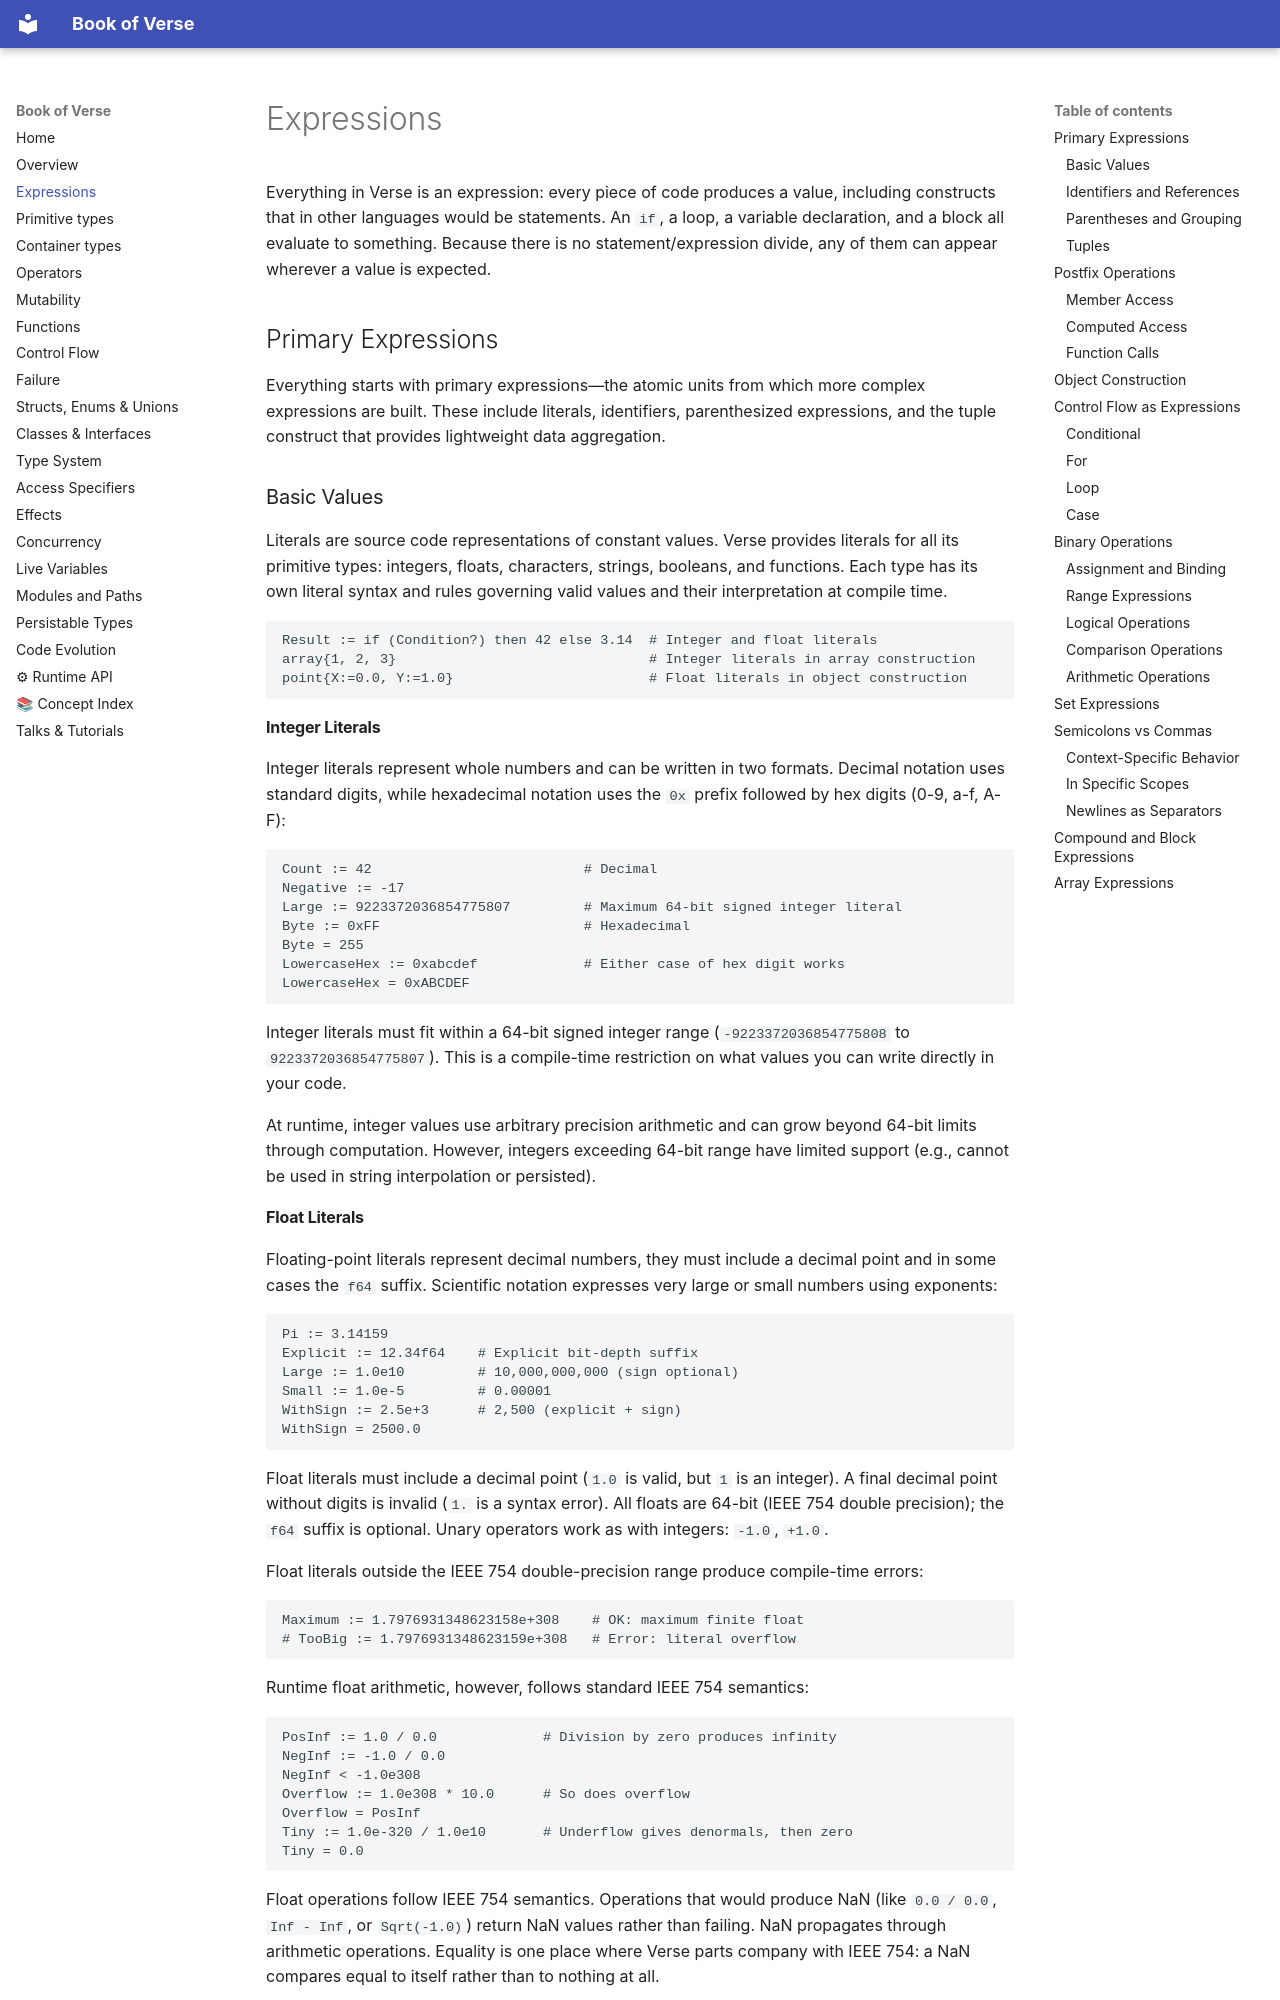

repository: verselang/book · page: 01_expressions/index.html · generator: mkdocs

# Expressions

Everything in Verse is an expression: every piece of code produces a
value, including constructs that in other languages would be
statements. An `if`, a loop, a variable declaration, and a block all
evaluate to something. Because there is no statement/expression
divide, any of them can appear wherever a value is expected.

## Primary Expressions

Everything starts with primary expressions—the atomic units from which
more complex expressions are built. These include literals,
identifiers, parenthesized expressions, and the tuple construct that
provides lightweight data aggregation.

### Basic Values

Literals are source code representations of constant values.
Verse provides literals for all its primitive types: integers, floats, characters,
strings, booleans, and functions. Each type has its own literal syntax and rules
governing valid values and their interpretation at compile time.

<!--versetest
point := struct{X:float, Y:float}
Condition:logic = true
-->
<!-- 01 -->
```verse
Result := if (Condition?) then 42 else 3.14  # Integer and float literals
array{1, 2, 3}                               # Integer literals in array construction
point{X:=0.0, Y:=1.0}                        # Float literals in object construction
```

#### Integer Literals

Integer literals represent whole numbers and can be written in two
formats. Decimal notation uses standard digits, while hexadecimal
notation uses the `0x` prefix followed by hex digits (0-9, a-f, A-F):

<!--versetest-->
<!-- 02 -->
```verse
Count := 42                          # Decimal
Negative := -17
Large := 9223372036854775807         # Maximum 64-bit signed integer literal
Byte := 0xFF                         # Hexadecimal
Byte = 255
LowercaseHex := 0xabcdef             # Either case of hex digit works
LowercaseHex = 0xABCDEF
```

Integer literals must fit within a 64-bit signed integer range
(`-9223372036854775808` to `9223372036854775807`). This is a compile-time
restriction on what values you can write directly in your code.

At runtime, integer values use arbitrary precision arithmetic and can grow
beyond 64-bit limits through computation. However, integers exceeding 64-bit
range have limited support (e.g., cannot be used in string interpolation
or persisted).
